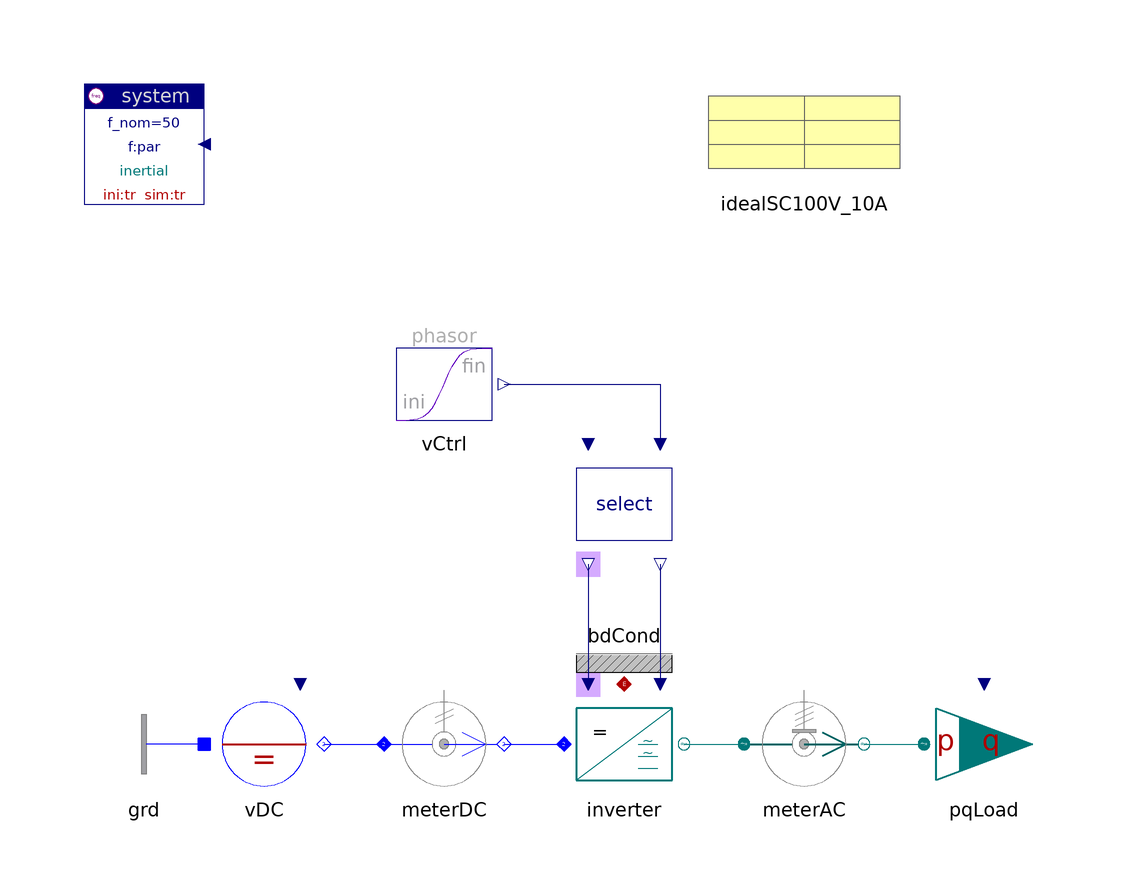

Above is the diagram view of the following Modelica model: its components placed by their Placement annotations and its connect equations drawn as lines.

model InverterToLoad "Inverter to load"

    inner Spot.System system(ini="tr", ref="inertial")
                        annotation (extent=[-100,80; -80,100]);
    Spot.ACdqo.Nodes.GroundOne grd
                              annotation (extent=[-80,-20; -100,0]);
    Spot.AC1_DC.Sources.DCvoltage vDC(pol=0, V_nom=100)
      annotation (
            extent=[-80,-20; -60,0]);
    Spot.AC1_DC.Sensors.PVImeter meterDC(av=true, tcst=0.1,
      V_nom=100,
      S_nom=1e3)
      annotation (
            extent=[-50,-20; -30,0]);
    Spot.ACdqo.Inverters.Inverter inverter(redeclare
        Spot.ACdqo.Inverters.Components.InverterEquation inverter(par=
            idealSC100V_10A) "equation, with losses")
      annotation (
            extent=[-20,-20; 0,0]);
    Spot.ACdqo.Inverters.Select select(fType=Spot.Base.Types.par, f=100,
      uType=Spot.Base.Types.sig)  annotation (extent=[-20,20; 0,40]);
    Spot.ACdqo.Sensors.PVImeter meterAC(
      abc=true,
      av=true,
      tcst=0.1,
      phasor=true,
      V_nom=100,
      S_nom=1e3)
      annotation (
            extent=[10,-20; 30,0]);
    Spot.Blocks.Signals.TransientPhasor vCtrl(
      t_change=0.05,
      t_duration=0.05,
      a_ini=0)
         annotation (extent=[-50,40; -30,60]);
    Spot.ACdqo.Loads.PQindLoad pqLoad(
      tcst=0.01, imax=1,
      V_nom=100,
      S_nom=1e3)                                 annotation (extent=[40,-20; 60,
          0]);
    Spot.Common.Thermal.BdCondV bdCond(m=3) annotation (extent=[-20,0; 0,20]);
    Data.Semiconductors.IdealSC100V_10A idealSC100V_10A
      annotation (extent=[0,80; 40,100]);

  equation
    connect(vDC.term, meterDC.term_p)
      annotation (points=[-60,-10; -50,-10],
                                           style(color=3, rgbcolor={0,0,255}));
    connect(meterDC.term_n, inverter.DC)
      annotation (points=[-30,-10; -20,-10],
                                           style(color=3, rgbcolor={0,0,255}));
    connect(inverter.AC, meterAC.term_p)
      annotation (points=[0,-10; 10,-10],
                                        style(color=62, rgbcolor={0,120,120}));
    connect(select.theta_out, inverter.theta)
      annotation (points=[-16,20; -16,0],style(color=74, rgbcolor={0,0,127}));
    connect(select.uPhasor_out, inverter.uPhasor) annotation (points=[-4,20; -4,
          0],      style(color=74, rgbcolor={0,0,127}));
    connect(vCtrl.y, select.uPhasor) annotation (points=[-30,50; -4,50; -4,40],
        style(color=74, rgbcolor={0,0,127}));
    connect(meterAC.term_n, pqLoad.term) annotation (points=[30,-10; 40,-10],
        style(color=62, rgbcolor={0,120,120}));
    connect(grd.term, vDC.neutral)
      annotation (points=[-80,-10; -80,-10],
                                           style(color=3, rgbcolor={0,0,255}));
    connect(inverter.heat, bdCond.heat)
      annotation (points=[-10,0; -10,0], style(color=42, rgbcolor={176,0,0}));
    annotation (
      Documentation(
              info="<html>
<p>3-phase inverter, feeding load at constant 100Hz with increasing amplitude.</p>
<p><a href=\"modelica://Spot.UsersGuide.Examples\">up users guide</a></p>
</html>
"),   experiment(
        StopTime=0.2,
        NumberOfIntervals=1000,
        Tolerance=1e-005,
        Algorithm="Lsodar"));
  end InverterToLoad;